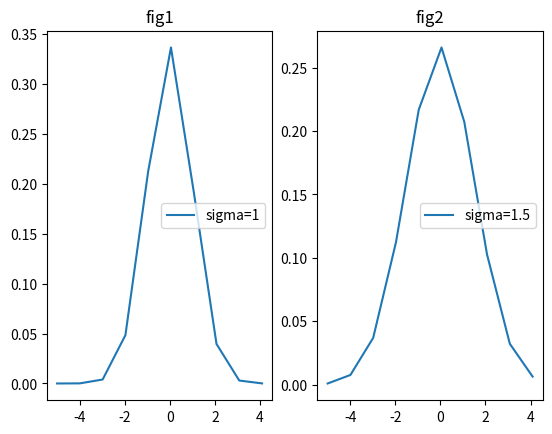

The script that saved this image:
import numpy as np
import  math
x=np.arange(-5,5,1.01)
sigma=1
y=1/(sigma*math.sqrt(2**math.pi))*math.e**(-1/(2*sigma)*x**2)
sigma=1.5
z=1/(sigma*math.sqrt(2*math.pi))*math.e**(-1/(2*sigma**2)*x**2)
import matplotlib.pyplot as plt
fig,(ax0,ax1)=plt.subplots(nrows=1,ncols=2)
ax0.set_title('fig1')
ax0.plot(x,y,label='sigma=1')
ax0.legend(loc='right')
ax1.set_title('fig2')
ax1.plot(x,z,label='sigma=1.5')
ax1.legend(loc='right')
plt.show()